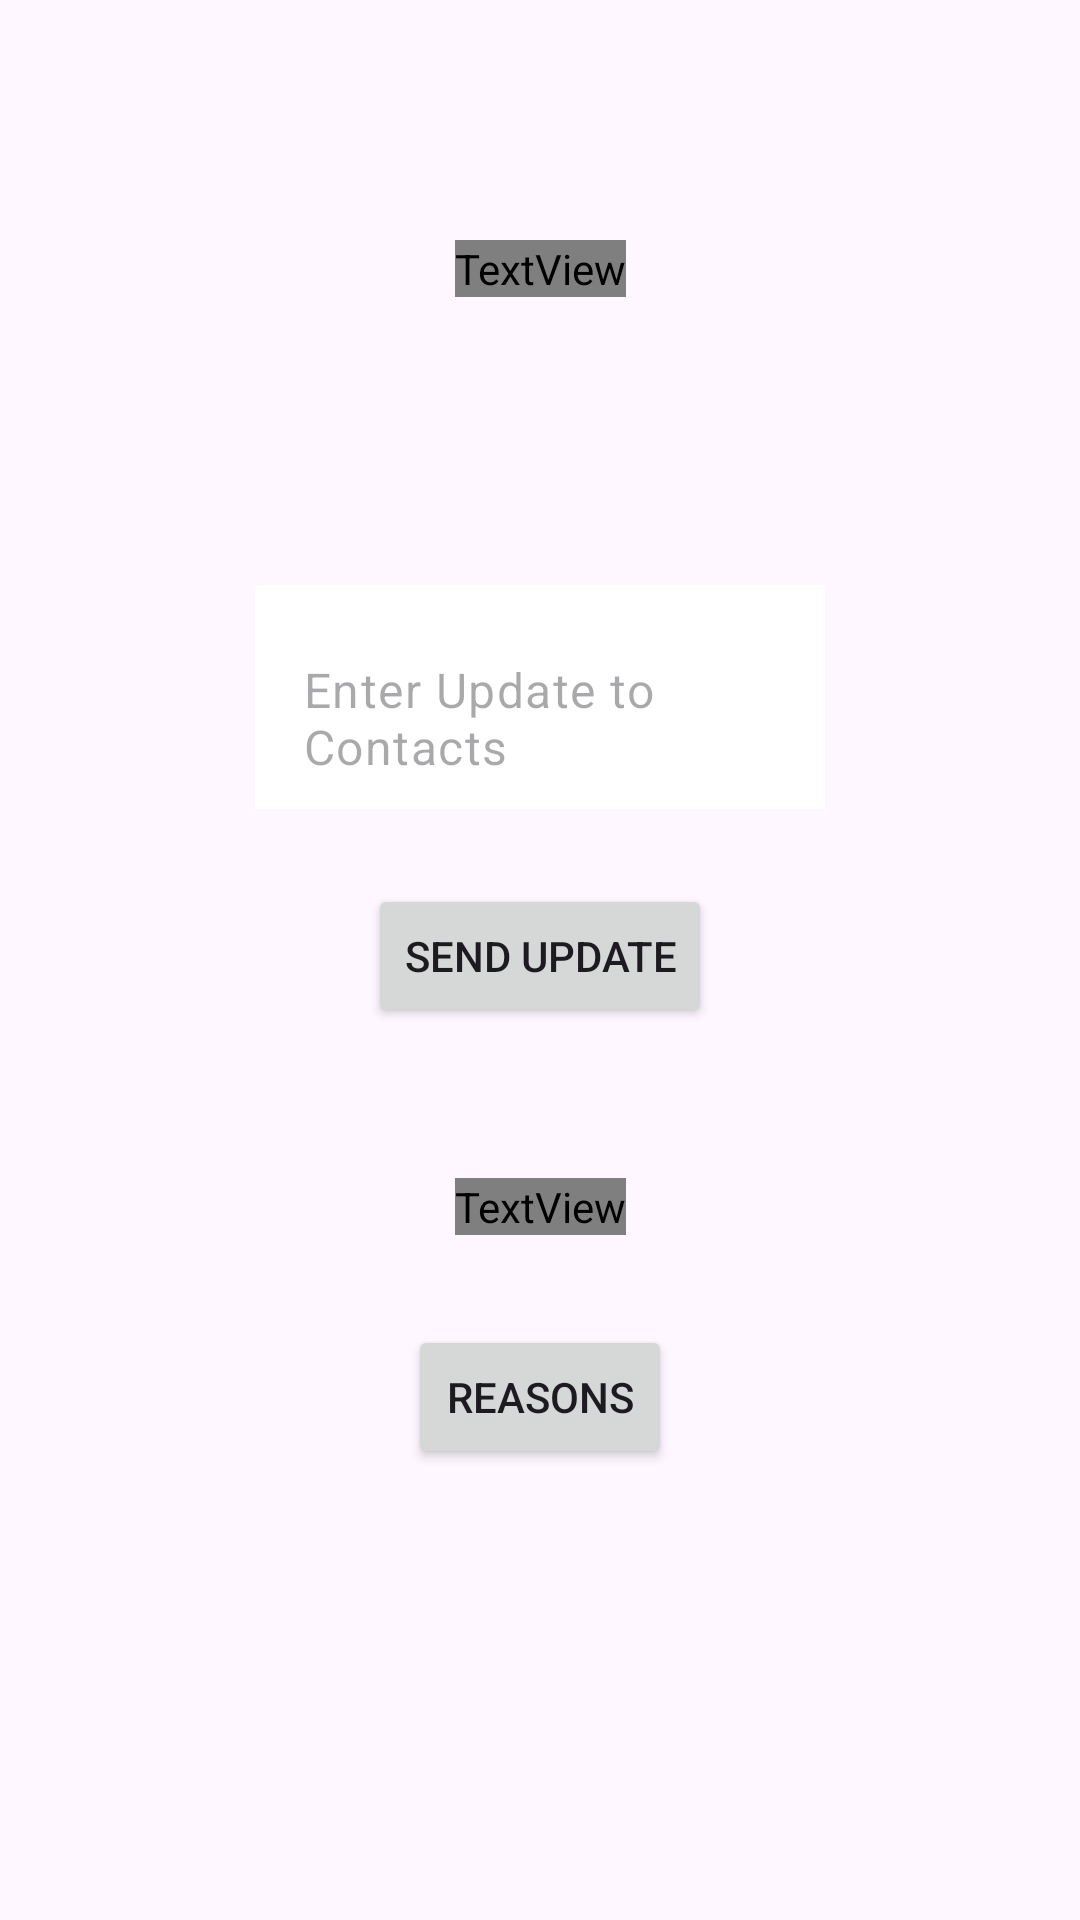

This screen was rendered from an Android layout file. Write that file and the resources it references.
<!-- AndroidManifest.xml: application theme Theme.Material3.Light.NoActionBar -->
<!-- res/layout/activity_sos_button_after_pressed.xml -->
<?xml version="1.0" encoding="utf-8"?>
<androidx.constraintlayout.widget.ConstraintLayout xmlns:android="http://schemas.android.com/apk/res/android"
    xmlns:app="http://schemas.android.com/apk/res-auto"
    xmlns:tools="http://schemas.android.com/tools"
    android:layout_width="match_parent"
    android:layout_height="match_parent"
    tools:context="emergency.SOSButtonActivity"
    android:background="@drawable/appbackground">

    <TextView
        android:id="@+id/ContactsAlertedTV"
        android:layout_width="wrap_content"
        android:layout_height="wrap_content"
        android:layout_marginTop="80dp"
        android:fontFamily="@font/rubik_bold"
        android:text="@string/contacts_alerted"
        android:textAlignment="center"
        android:textAppearance="@style/TextAppearance.AppCompat.Body2"
        android:textColor="#FFFFFF"
        android:textSize="20sp"
        app:layout_constraintEnd_toEndOf="parent"
        app:layout_constraintStart_toStartOf="parent"
        app:layout_constraintTop_toTopOf="parent" />

    <EditText
        android:id="@+id/EnterUpdateET"
        style="@style/Widget.Material3.TextInputEditText.FilledBox"
        android:layout_width="wrap_content"
        android:layout_height="wrap_content"
        android:layout_marginTop="96dp"
        android:background="#FFFFFF"
        android:ems="10"
        android:gravity="start|top"
        android:hint="Enter Update to Contacts"
        android:inputType="textMultiLine"
        android:textColor="#222222"
        app:layout_constraintEnd_toEndOf="parent"
        app:layout_constraintStart_toStartOf="parent"
        app:layout_constraintTop_toBottomOf="@+id/ContactsAlertedTV" />

    <Button
        android:id="@+id/SendUpdateButton"
        android:layout_width="wrap_content"
        android:layout_height="wrap_content"
        android:layout_marginTop="25dp"
        android:text="Send Update"
        app:layout_constraintEnd_toEndOf="parent"
        app:layout_constraintHorizontal_bias="0.5"
        app:layout_constraintStart_toStartOf="parent"
        app:layout_constraintTop_toBottomOf="@+id/EnterUpdateET" />

    <TextView
        android:id="@+id/ReasonsTV"
        android:layout_width="wrap_content"
        android:layout_height="wrap_content"
        android:layout_marginTop="50dp"
        android:fontFamily="@font/rubik_bold"
        android:text="Reason for pressing SOS:"
        android:textColor="#FFFFFF"
        android:textSize="20sp"
        app:layout_constraintEnd_toEndOf="parent"
        app:layout_constraintHorizontal_bias="0.5"
        app:layout_constraintStart_toStartOf="parent"
        app:layout_constraintTop_toBottomOf="@+id/SendUpdateButton" />

    <Button
        android:id="@+id/ReasonsDialog"
        android:layout_width="wrap_content"
        android:layout_height="wrap_content"
        android:layout_marginTop="30dp"
        android:text="Reasons"
        app:layout_constraintEnd_toEndOf="parent"
        app:layout_constraintHorizontal_bias="0.5"
        app:layout_constraintStart_toStartOf="parent"
        app:layout_constraintTop_toBottomOf="@+id/ReasonsTV" />

</androidx.constraintlayout.widget.ConstraintLayout>
<!-- resources referenced by this layout -->
<resources>
  <string name="contacts_alerted">Your contacts have been alerted.\nStay put and calm.\nContact authorities if situation \nescalates.</string>
</resources>
